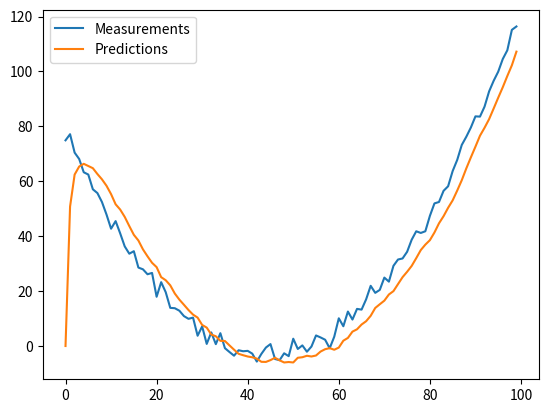

Write Python code to recreate this figure.
# https://github.com/zziz/kalman-filter

import numpy as np

class KalmanFilter(object):
    def __init__(self, F = None, B = None, H = None, Q = None, R = None, P = None, x0 = None):
        if(F is None or H is None):
            raise ValueError("Set proper system dynamics.")

        self.n = F.shape[1]
        self.m = H.shape[1]

        self.F = F
        self.H = H
        self.B = 0 if B is None else B
        self.Q = np.eye(self.n) if Q is None else Q
        self.R = np.eye(self.n) if R is None else R
        self.P = np.eye(self.n) if P is None else P
        self.x = np.zeros((self.n, 1)) if x0 is None else x0

    
    def predict(self, u = 0):
        self.x = np.dot(self.F, self.x) + np.dot(self.B, u)
        self.P = np.dot(np.dot(self.F, self.P), self.F.T) + self.Q
        return self.x

    
    def update(self, z):
        y = z - np.dot(self.H, self.x)
        S = self.R + np.dot(self.H, np.dot(self.P, self.H.T))
        K = np.dot(np.dot(self.P, self.H.T), np.linalg.inv(S))
        self.x = self.x + np.dot(K, y)
        I = np.eye(self.n)
        self.P = np.dot((I - np.dot(K, self.H)), self.P)


def example():
    dt = 1.0 / 60
    # 预测的状态转移矩阵，位置，速度，加速度
    F = np.array([
        [1, dt, 0],
        [0, 1, dt],
        [0, 0, 1]
    ])
    # 测量的状态转移矩阵，物理量能直接通过传感器测量，所以直接用 1，0，0
    H = np.array([1, 0, 0]).reshape(1, 3)
    # 误差矩阵
    Q = np.array([
        [0.05, 0.05, 0.0], 
        [0.05, 0.05, 0.0], 
        [0.0, 0.0, 0.0]
    ])
    # 测量噪声矩阵
    R = np.array([0.5]).reshape(1, 1)

    x = np.linspace(-10, 10, 100)
    measurements = (x**2 + 2*x - 2) + np.random.normal(0, 2, 100)

    kf = KalmanFilter(F = F, H = H, Q = Q, R = R)
    predictions = []

    for z in measurements:
        predictions.append(np.dot(H, kf.predict())[0])
        kf.update(z)

    import matplotlib.pyplot as plt
    plt.plot(range(len(measurements)), measurements, label="Measurements")
    plt.plot(range(len(predictions)), predictions, label="Predictions")
    plt.legend()
    plt.show()

if __name__ == '__main__':
    example()